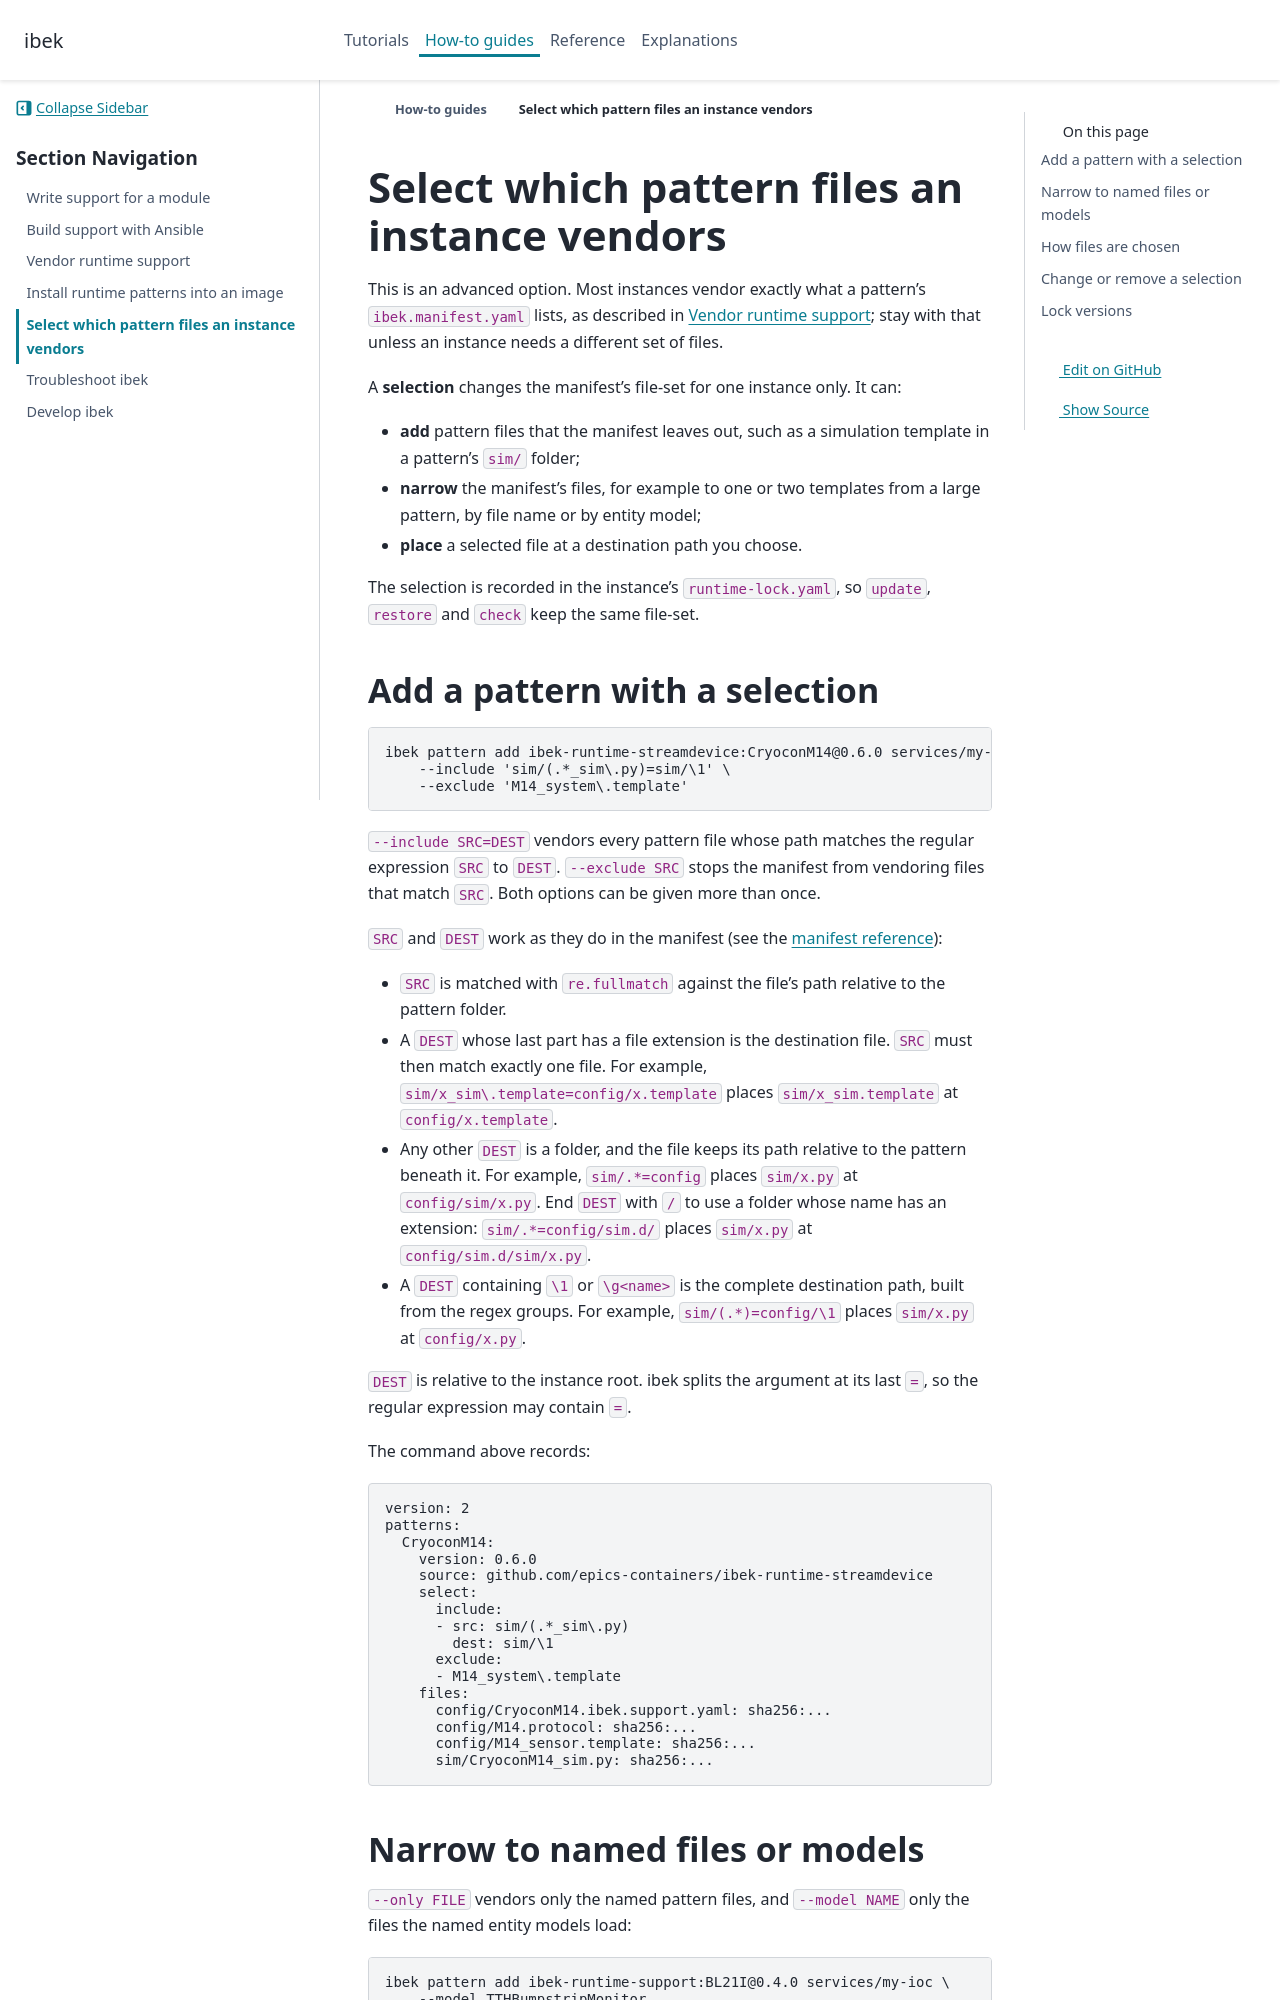

repository: epics-containers/ibek · page: 4.11.2/how-to/select-pattern-files.html · generator: sphinx

# Select which pattern files an instance vendors

This is an advanced option. Most instances vendor exactly what a pattern's
`ibek.manifest.yaml` lists, as described in
{doc}`vendor-runtime-patterns`; stay with that unless an instance needs a
different set of files.

A **selection** changes the manifest's file-set for one instance only. It can:

- **add** pattern files that the manifest leaves out, such as a simulation
  template in a pattern's `sim/` folder;
- **narrow** the manifest's files, for example to one or two templates from a
  large pattern, by file name or by entity model;
- **place** a selected file at a destination path you choose.

The selection is recorded in the instance's `runtime-lock.yaml`, so `update`,
`restore` and `check` keep the same file-set.

## Add a pattern with a selection

```bash
ibek pattern add ibek-runtime-streamdevice:CryoconM14@0.6.0 services/my-ioc \
    --include 'sim/(.*_sim\.py)=sim/\1' \
    --exclude 'M14_system\.template'
```

`--include SRC=DEST` vendors every pattern file whose path matches the regular
expression `SRC` to `DEST`. `--exclude SRC` stops the manifest from vendoring
files that match `SRC`. Both options can be given more than once.

`SRC` and `DEST` work as they do in the manifest (see the
{doc}`manifest reference <../reference/pattern-manifest>`):

- `SRC` is matched with `re.fullmatch` against the file's path relative to the
  pattern folder.
- A `DEST` whose last part has a file extension is the destination file.
  `SRC` must then match exactly one file. For example,
  `sim/x_sim\.template=config/x.template` places `sim/x_sim.template` at
  `config/x.template`.
- Any other `DEST` is a folder, and the file keeps its path relative to the
  pattern beneath it. For example, `sim/.*=config` places `sim/x.py` at
  `config/sim/x.py`. End `DEST` with `/` to use a folder whose name has an
  extension: `sim/.*=config/sim.d/` places `sim/x.py` at
  `config/sim.d/sim/x.py`.
- A `DEST` containing `\1` or `\g<name>` is the complete destination path,
  built from the regex groups. For example, `sim/(.*)=config/\1` places
  `sim/x.py` at `config/x.py`.

`DEST` is relative to the instance root. ibek splits the argument at its last
`=`, so the regular expression may contain `=`.

The command above records:

```yaml
version: 2
patterns:
  CryoconM14:
    version: 0.6.0
    source: github.com/epics-containers/ibek-runtime-streamdevice
    select:
      include:
      - src: sim/(.*_sim\.py)
        dest: sim/\1
      exclude:
      - M14_system\.template
    files:
      config/CryoconM14.ibek.support.yaml: sha256:...
      config/M14.protocol: sha256:...
      config/M14_sensor.template: sha256:...
      sim/CryoconM14_sim.py: sha256:...
```
